Run: headless pygame with SDL's dummy video driver; simulated clock (each Clock.tick advances the game by its frame time, no real sleeping); random seed 0; keys injected as events and as key.get_pressed() state; no mouse input.
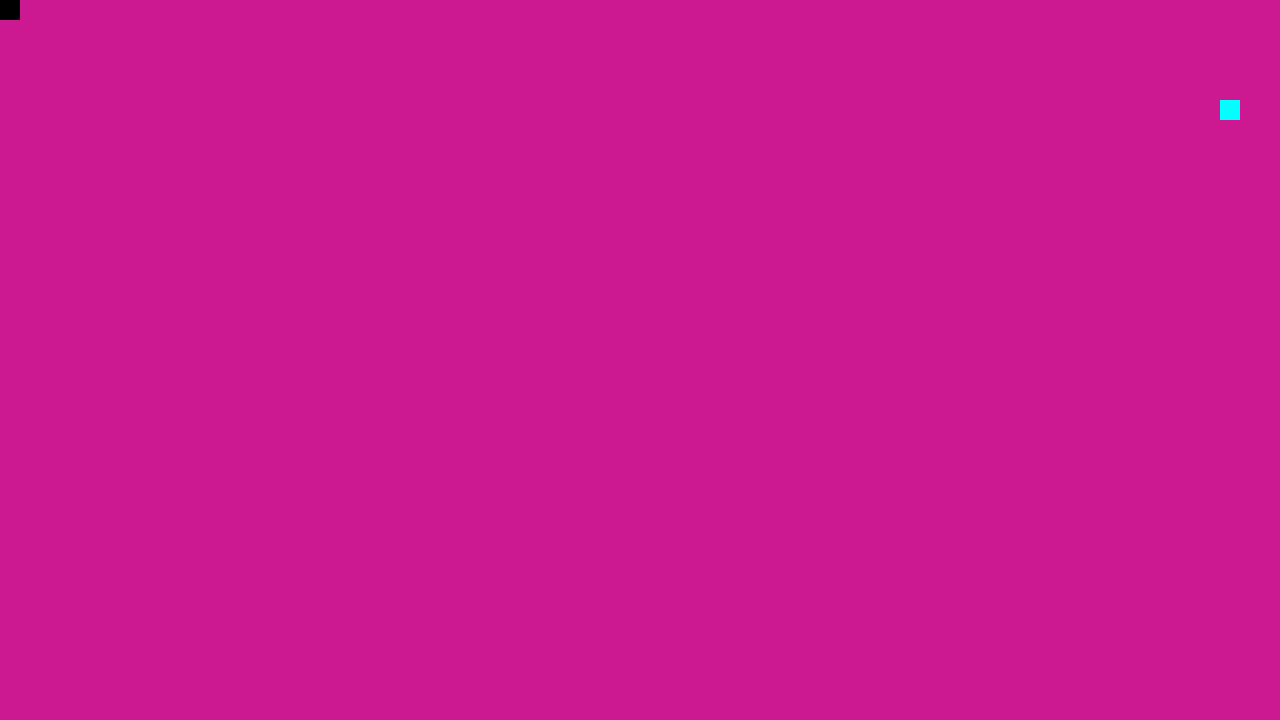
Frame 1 of 4 · flips 1–60 · no input
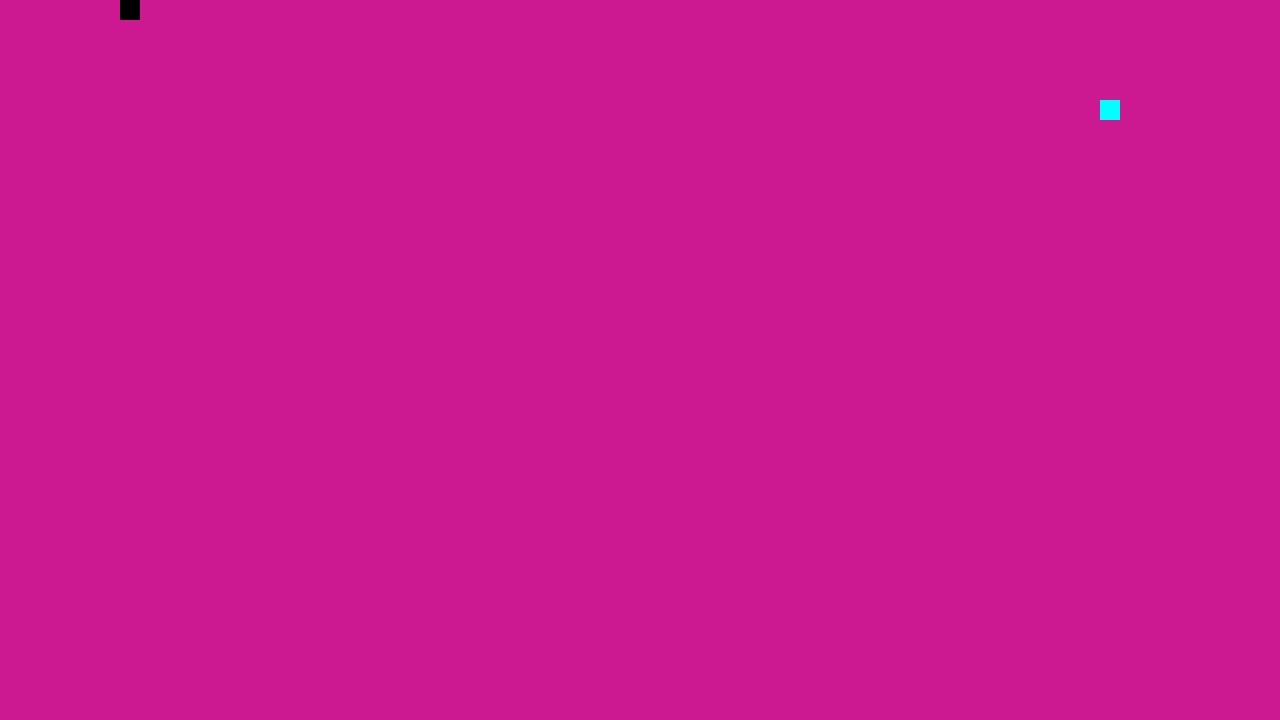
Frame 2 of 4 · flips 61–180 · tapped SPACE, RETURN · held RIGHT (→), D
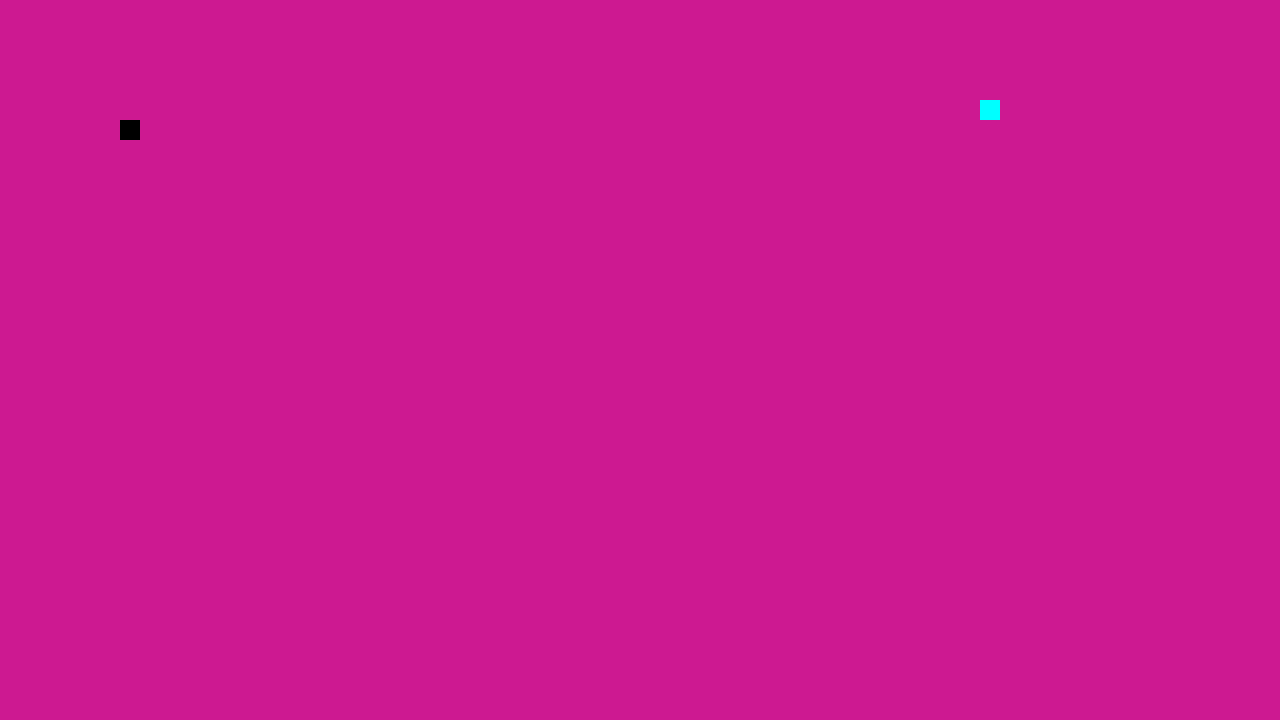
Frame 3 of 4 · flips 181–300 · held DOWN (↓), S
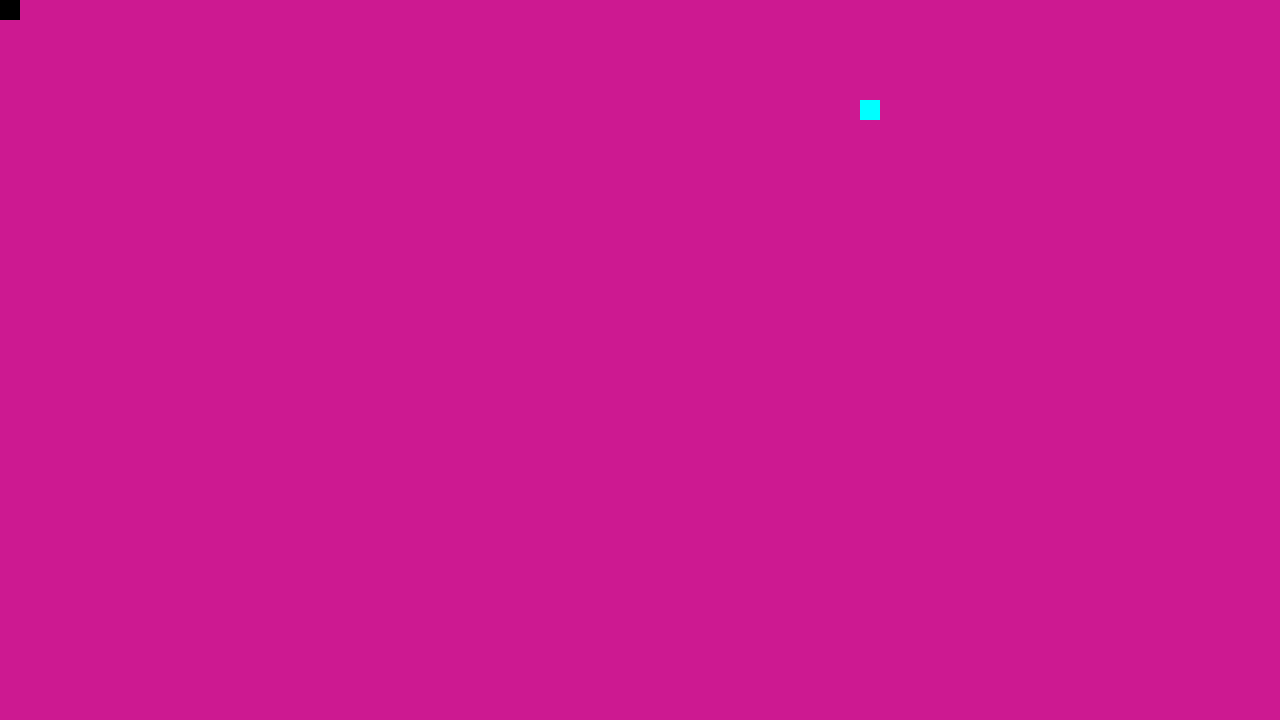
Frame 4 of 4 · flips 301–420 · held LEFT (←), A, UP (↑), W

The pygame program that drew these frames:

import pygame, random
from pygame.constants import QUIT, K_DOWN, K_UP, K_LEFT, K_RIGHT

pygame.init()
FPS = pygame.time.Clock()

screen = width, height = 1280, 720

BLACK = 0, 0, 0
WHITE = 255, 255, 255
GREEN = 0, 255, 255
RED = 136, 8, 8

colors = (BLACK, WHITE, GREEN, RED)

main_surface = pygame.display.set_mode(screen)
b = pygame.Surface((20, 20))
b.fill((0, 0, 0))
b_rect = b.get_rect()
b_speed = 1

enemy = pygame.Surface((20, 20))
enemy.fill(GREEN)
enemy_rect = pygame.Rect(width, 100, *enemy.get_size())
enemy_speed = 1


is_working = True

while is_working:
    FPS.tick(240)
    for event in pygame.event.get():
        if event.type == QUIT:
             is_working = False  
             
    press_keys = pygame.key.get_pressed()
    
    if press_keys[K_DOWN]:
        b_rect = b_rect.move(0, b_speed)
        
    if press_keys[K_UP]:
        b_rect = b_rect.move(0, -b_speed)
        
    if press_keys[K_LEFT]:
        b_rect = b_rect.move(-b_speed, 0)
    
    if press_keys[K_RIGHT]:
        b_rect = b_rect.move(b_speed, 0)
    
    
    main_surface.fill((205, 25, 145))
    main_surface.blit(b, b_rect)

    enemy_rect = enemy_rect.move(-enemy_speed, 0)
    main_surface.blit(enemy, enemy_rect)

    pygame.display.flip()
